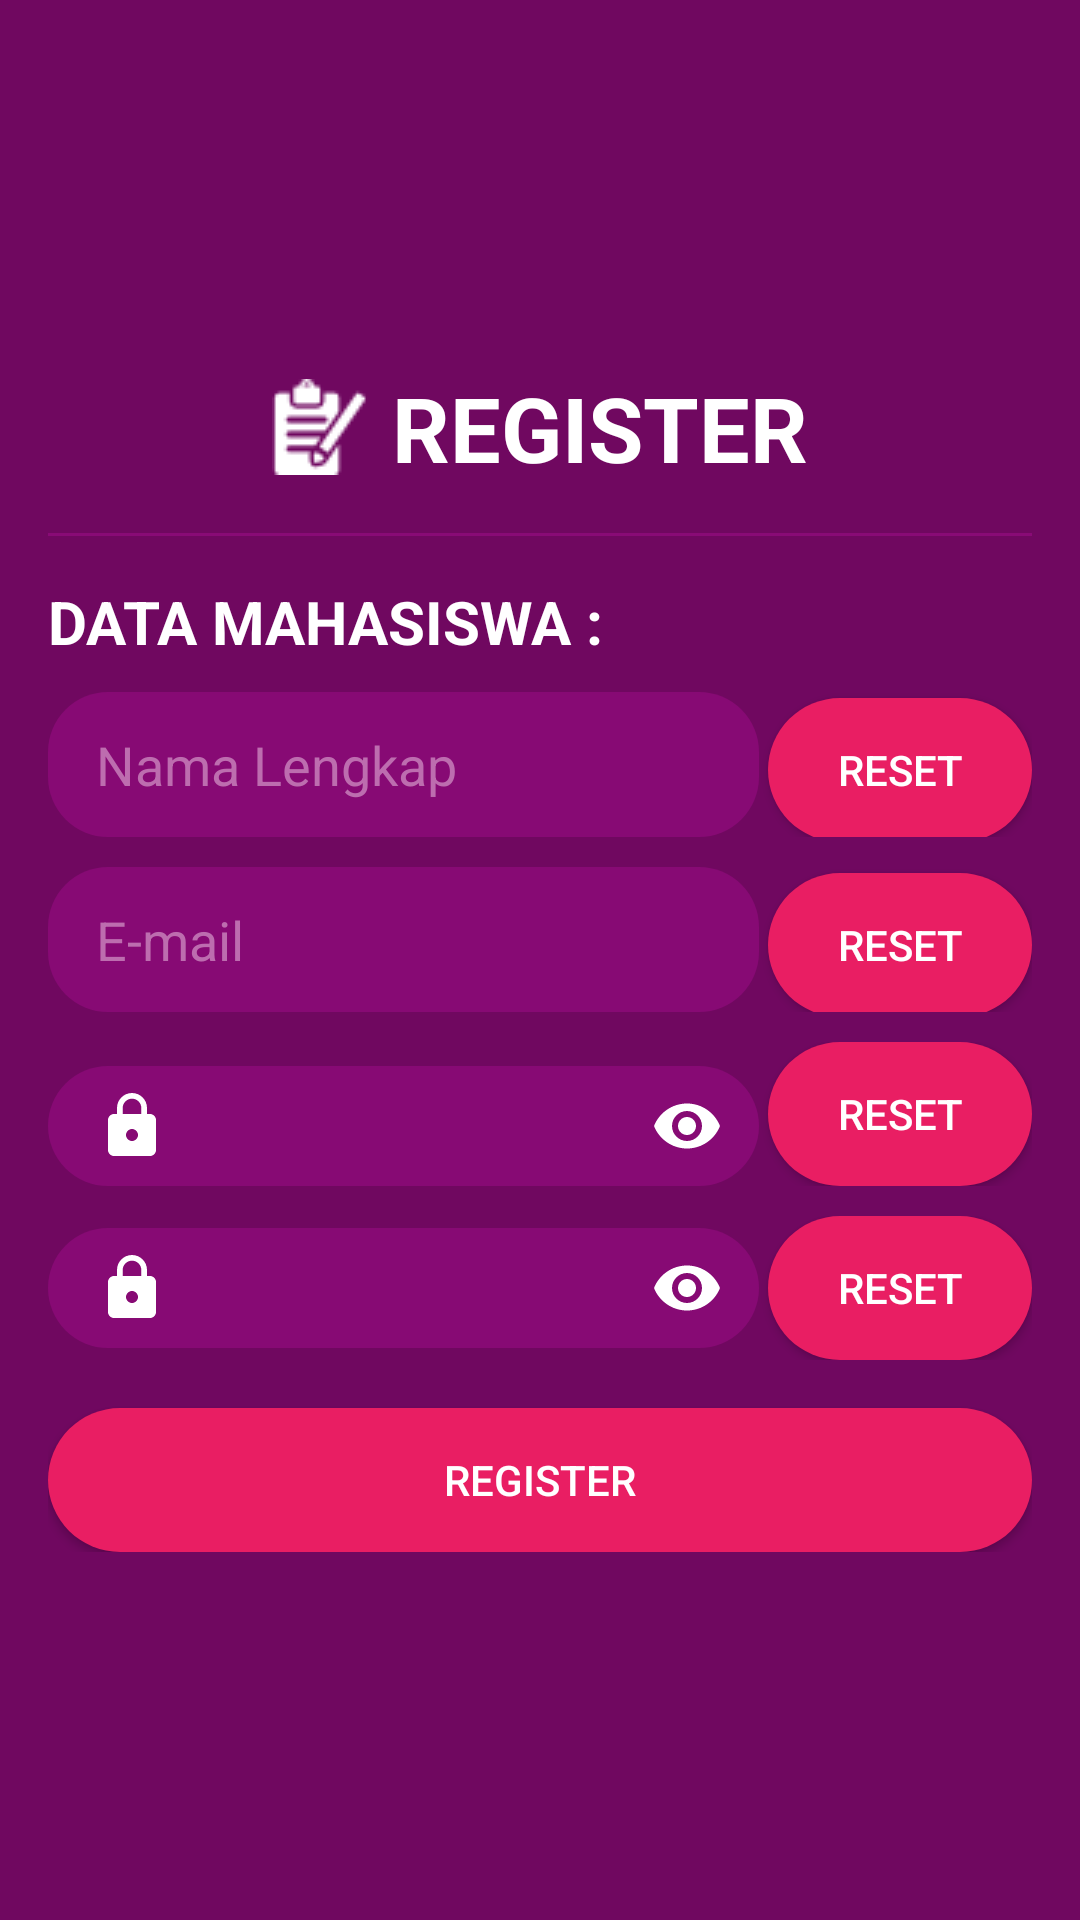

Layout XML and referenced resources for this Android screen:
<!-- AndroidManifest.xml: activity theme AppTheme.NoActionBar -->
<!-- res/layout/activity_register_mhs.xml -->
<?xml version="1.0" encoding="utf-8"?>
<ScrollView xmlns:android="http://schemas.android.com/apk/res/android"
    xmlns:app="http://schemas.android.com/apk/res-auto"
    xmlns:tools="http://schemas.android.com/tools"
    android:layout_width="match_parent"
    android:layout_height="match_parent"
    android:layout_gravity="center"
    android:background="@color/colorPrimaryDark"
    tools:context=".RegisterMhsActivity">

    <LinearLayout
        android:layout_width="match_parent"
        android:layout_height="wrap_content"
        android:layout_gravity="center_vertical"
        android:layout_marginLeft="16dp"
        android:layout_marginRight="16dp"
        android:orientation="vertical">

        <TextView
            android:layout_width="wrap_content"
            android:layout_height="wrap_content"
            android:layout_gravity="center_horizontal"
            android:drawableLeft="@drawable/registerlogo"
            android:drawablePadding="8dp"
            android:text="REGISTER"
            android:textColor="@color/colorWhite"
            android:textSize="30dp"
            android:textStyle="bold" />

        <View
            android:layout_width="match_parent"
            android:layout_height="1dp"
            android:layout_marginTop="15dp"
            android:background="@color/colorPrimary" />

        <TextView
            android:layout_width="wrap_content"
            android:layout_height="wrap_content"
            android:layout_gravity="left"
            android:layout_marginTop="15dp"
            android:text="DATA MAHASISWA :"
            android:textColor="@color/colorWhite"
            android:textSize="20dp"
            android:textStyle="bold" />

        <LinearLayout
            android:layout_width="fill_parent"
            android:layout_height="fill_parent"
            android:layout_marginTop="10dp"
            android:orientation="horizontal">

            <EditText
                android:id="@+id/edRName"
                android:layout_width="match_parent"
                android:layout_height="wrap_content"
                android:layout_weight="1"
                android:background="@drawable/input_form_register"
                android:drawableLeft="@drawable/ic_account_circle_white_24dp"
                android:drawablePadding="8dp"
                android:hint="Nama Lengkap"
                android:inputType="text"
                android:textColor="@color/colorWhite"
                android:textColorHint="@color/colorPrimarySoft" />

            <Button
                android:id="@+id/btnRUsernameReset"
                android:layout_width="wrap_content"
                android:layout_height="wrap_content"
                android:layout_marginLeft="3dp"
                android:background="@drawable/button_merah"
                android:text="RESET"
                android:textColor="@color/colorWhite" />
        </LinearLayout>

        <LinearLayout
            android:layout_width="fill_parent"
            android:layout_height="fill_parent"
            android:layout_marginTop="10dp"
            android:orientation="horizontal">

            <EditText
                android:id="@+id/edREmail"
                android:layout_width="match_parent"
                android:layout_height="wrap_content"
                android:layout_weight="1"
                android:background="@drawable/input_form_register"
                android:drawableLeft="@drawable/ic_email_white_24dp"
                android:drawablePadding="8dp"
                android:hint="E-mail"
                android:inputType="textEmailAddress"
                android:textColor="@color/colorWhite"
                android:textColorHint="@color/colorPrimarySoft" />

            <Button
                android:id="@+id/btnREmailReset"
                android:layout_width="wrap_content"
                android:layout_height="wrap_content"
                android:layout_marginLeft="3dp"
                android:background="@drawable/button_merah"
                android:text="RESET"
                android:textColor="@color/colorWhite" />
        </LinearLayout>

        <TextView
            android:layout_width="match_parent"
            android:layout_height="wrap_content"
            android:padding="8dp"
            android:text="Jurusan"
            android:textColor="#fff"
            android:visibility="gone" />

        <Spinner
            android:id="@+id/spinnerJurusan"
            android:layout_width="match_parent"
            android:layout_height="50dp"
            android:entries="@array/jurusan"
            android:popupBackground="@color/colorPrimary"
            android:theme="@style/spinnerTheme"
            android:visibility="gone" />

        <LinearLayout
            android:layout_width="fill_parent"
            android:layout_height="fill_parent"
            android:layout_marginTop="10dp"
            android:orientation="horizontal">

            <android.support.design.widget.TextInputLayout
                android:layout_width="match_parent"
                android:layout_height="wrap_content"
                android:layout_weight="1"
                app:hintEnabled="false"
                app:passwordToggleEnabled="true"
                app:passwordToggleTint="@color/colorWhite">

                <EditText
                    android:id="@+id/edRPassword"
                    android:layout_width="match_parent"
                    android:layout_height="wrap_content"
                    android:background="@drawable/input_form"
                    android:drawableStart="@drawable/ic_lock_white_24dp"
                    android:drawableLeft="@drawable/ic_lock_white_24dp"
                    android:drawablePadding="6dp"
                    android:gravity="center_vertical"
                    android:inputType="textPassword"
                    android:textColor="@color/colorWhite"
                    android:textColorHint="@color/colorPrimarySoft"
                    android:textSize="14sp" />
            </android.support.design.widget.TextInputLayout>
            />

            <Button
                android:id="@+id/btnRPasswordReset"
                android:layout_width="wrap_content"
                android:layout_height="wrap_content"
                android:layout_marginLeft="3dp"
                android:background="@drawable/button_merah"
                android:text="RESET"
                android:textColor="@color/colorWhite" />
        </LinearLayout>

        <LinearLayout
            android:layout_width="fill_parent"
            android:layout_height="fill_parent"
            android:layout_marginTop="10dp"
            android:orientation="horizontal">

            <android.support.design.widget.TextInputLayout
                android:layout_width="match_parent"
                android:layout_height="wrap_content"
                android:layout_weight="1"
                app:hintEnabled="false"
                app:passwordToggleEnabled="true"
                app:passwordToggleTint="@color/colorWhite">

                <EditText
                    android:id="@+id/edRRePassword"
                    android:layout_width="match_parent"
                    android:layout_height="wrap_content"
                    android:background="@drawable/input_form"
                    android:drawableStart="@drawable/ic_lock_white_24dp"
                    android:drawablePadding="6dp"
                    android:gravity="center_vertical"
                    android:inputType="textPassword"
                    android:textColor="@color/colorWhite"
                    android:textColorHint="@color/colorPrimarySoft"
                    android:textSize="14sp" />
            </android.support.design.widget.TextInputLayout>

            <Button
                android:id="@+id/btnRRePasswordReset"
                android:layout_width="wrap_content"
                android:layout_height="wrap_content"
                android:layout_gravity="center"
                android:layout_marginLeft="3dp"
                android:background="@drawable/button_merah"
                android:text="RESET"
                android:textColor="@color/colorWhite" />
        </LinearLayout>

        <ProgressBar
            android:id="@+id/pgRegister"
            android:layout_width="match_parent"
            android:layout_height="wrap_content"
            android:visibility="gone" />

        <Button
            android:id="@+id/btnRegister"
            android:layout_width="match_parent"
            android:layout_height="wrap_content"
            android:layout_gravity="center_horizontal"
            android:layout_marginTop="16dp"
            android:background="@drawable/button_merah"
            android:text="REGISTER"
            android:textColor="@color/colorWhite" />

    </LinearLayout>

</ScrollView>
<!-- resources referenced by this layout -->
<resources>
  <string-array name="jurusan">
          <item>Sistem informasi</item>
          <item>Teknik informatika</item>
          <item>Teknologi informasi</item>
          <item>Bisnis digital</item>
          <item>Ilmu komunikasi</item>
          <item>Bahasa</item>
      </string-array>
  <color name="colorPrimary">#890b76</color>
  <color name="colorPrimaryDark">#700860</color>
  <color name="colorPrimarySoft">#bd6daf</color>
  <color name="colorWhite">#ffffff</color>
  <!-- drawable button_merah (drawable) -->
  <?xml version="1.0" encoding="utf-8"?>
  <shape xmlns:android="http://schemas.android.com/apk/res/android"
      android:shape="rectangle">
      <solid android:color="@color/colorAccent" />
      <padding
          android:bottom="8dp"
          android:left="16dp"
          android:right="16dp"
          android:top="8dp" />
      <corners android:radius="30dp" />
  </shape>
  <!-- drawable ic_lock_white_24dp (drawable) -->
  <vector xmlns:android="http://schemas.android.com/apk/res/android"
      android:width="24dp"
      android:height="24dp"
      android:tint="#FFFFFF"
      android:viewportWidth="24.0"
      android:viewportHeight="24.0">
      <path
          android:fillColor="#FF000000"
          android:pathData="M18,8h-1L17,6c0,-2.76 -2.24,-5 -5,-5S7,3.24 7,6v2L6,8c-1.1,0 -2,0.9 -2,2v10c0,1.1 0.9,2 2,2h12c1.1,0 2,-0.9 2,-2L20,10c0,-1.1 -0.9,-2 -2,-2zM12,17c-1.1,0 -2,-0.9 -2,-2s0.9,-2 2,-2 2,0.9 2,2 -0.9,2 -2,2zM15.1,8L8.9,8L8.9,6c0,-1.71 1.39,-3.1 3.1,-3.1 1.71,0 3.1,1.39 3.1,3.1v2z" />
  </vector>
  <!-- drawable input_form (drawable) -->
  <?xml version="1.0" encoding="utf-8"?>
  <shape xmlns:android="http://schemas.android.com/apk/res/android"
      android:shape="rectangle">
      <solid
          android:background="@color/colorPrimaryMidDark"
          android:color="@color/colorPrimaryMidDark" />
      <padding
          android:bottom="8dp"
          android:left="16dp"
          android:right="16dp"
          android:top="8dp" />
      <corners android:radius="20dp" />
  </shape>
  <!-- drawable input_form_register (drawable) -->
  <?xml version="1.0" encoding="utf-8"?>
  <shape xmlns:android="http://schemas.android.com/apk/res/android"
      android:shape="rectangle">
      <solid
          android:background="@color/colorPrimaryMidDark"
          android:color="@color/colorPrimaryMidDark" />
      <padding
          android:bottom="12dp"
          android:left="16dp"
          android:right="16dp"
          android:top="12dp" />
      <corners android:radius="20dp" />
  </shape>
  <!-- drawable registerlogo: png bitmap (drawable, 907 bytes) -->
  <style name="spinnerTheme">
          <item name="android:textColor">#FFFFFF</item>
  
      </style>
  <style name="AppTheme.NoActionBar">
          <item name="windowActionBar">false</item>
          <item name="windowNoTitle">true</item>
      </style>
  <color name="colorAccent">#e91e63</color>
  <color name="colorPrimaryMidDark">#870a74</color>
</resources>
